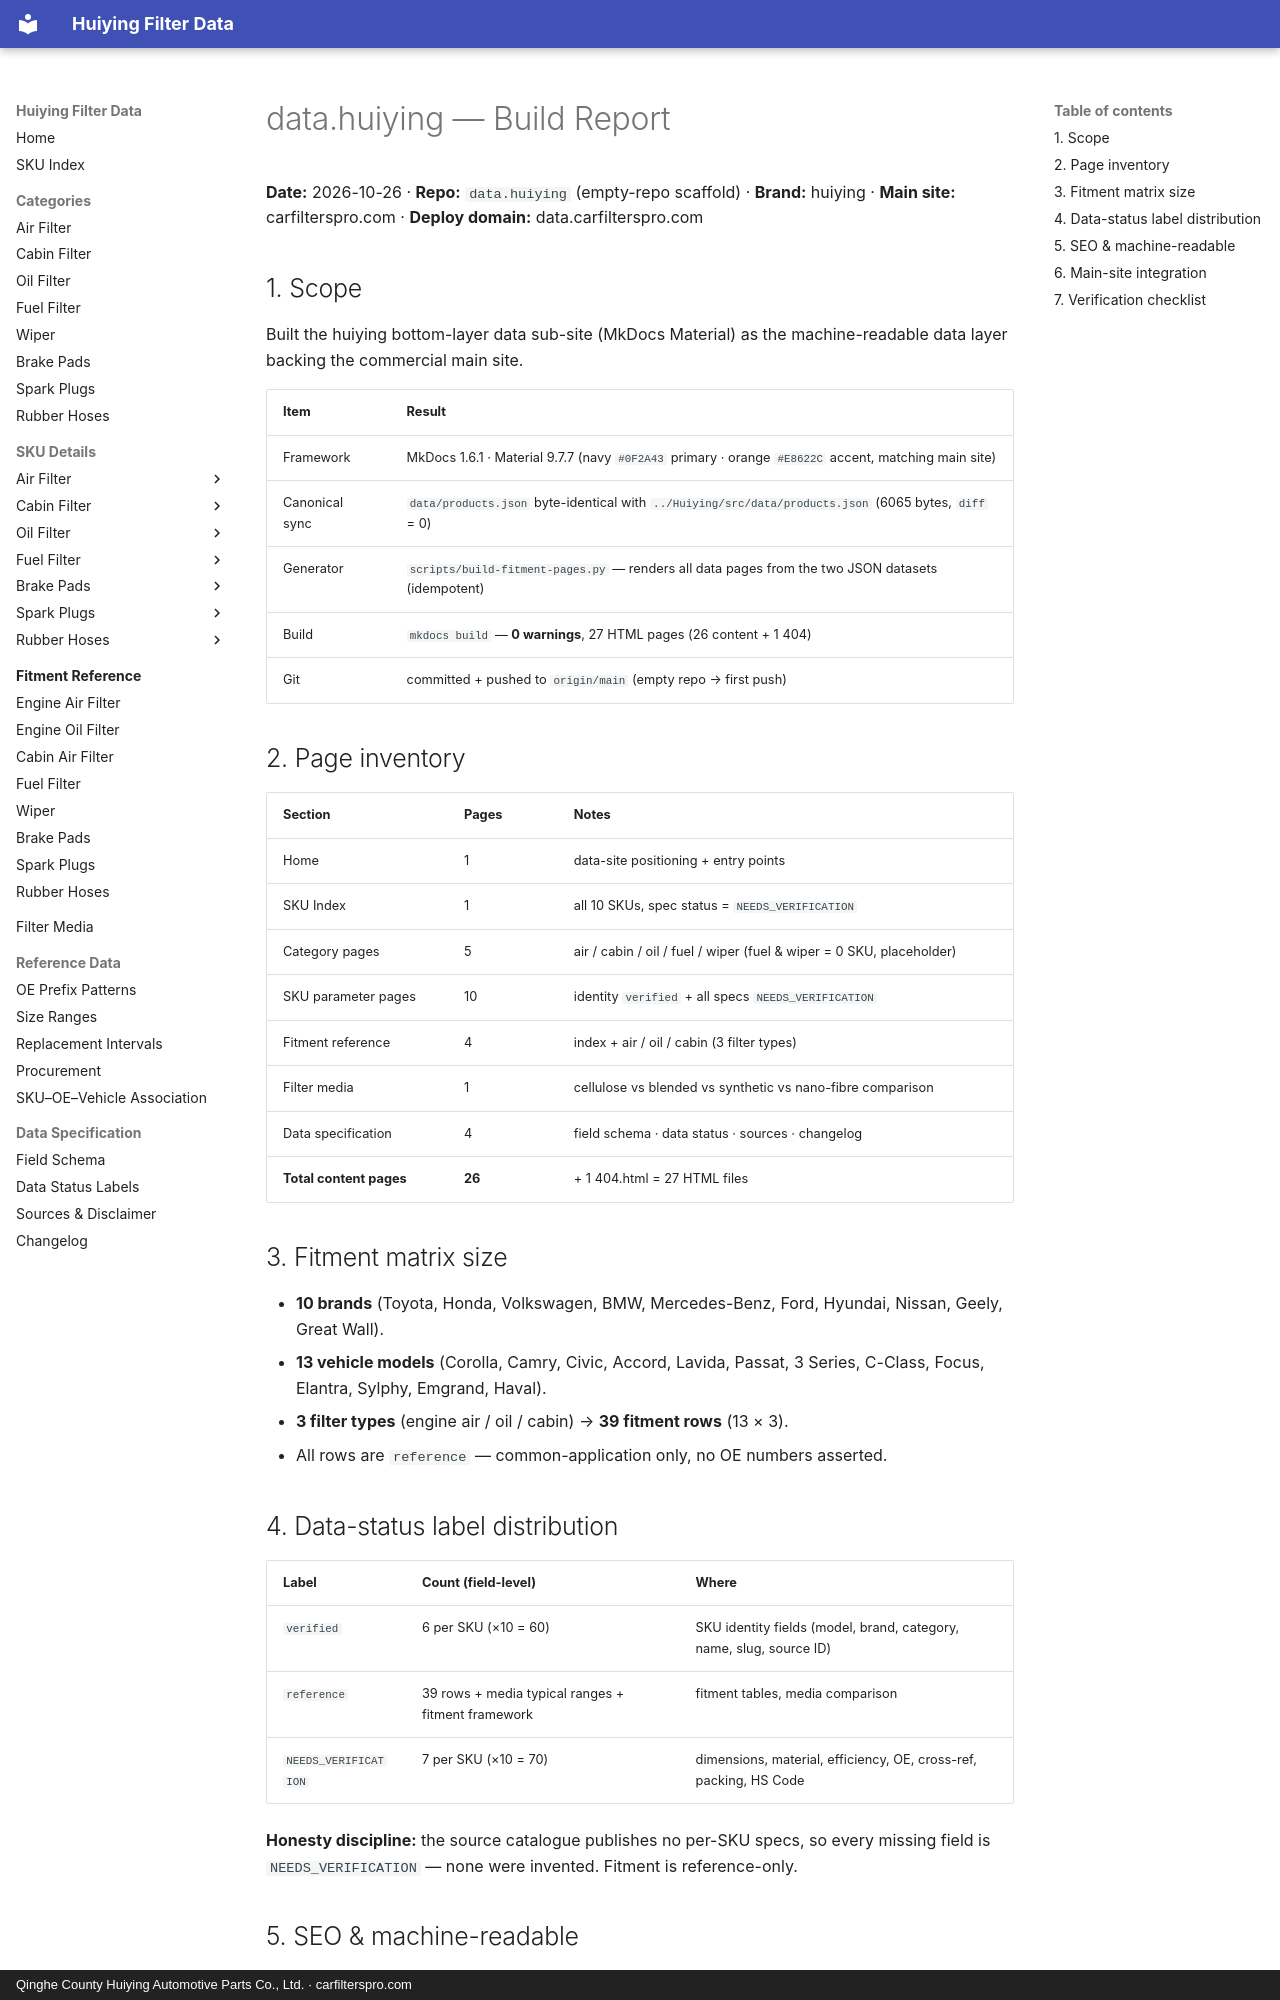

repository: martinxionbiotech-max/data.huiying · page: build-report/index.html · generator: mkdocs · copyright: Qinghe County Huiying Automotive Parts Co., Ltd. · carfilterspro.com

# data.huiying — Build Report

**Date:** 2026-10-26 · **Repo:** `data.huiying` (empty-repo scaffold) · **Brand:** huiying ·
**Main site:** carfilterspro.com · **Deploy domain:** data.carfilterspro.com

## 1. Scope

Built the huiying bottom-layer data sub-site (MkDocs Material) as the machine-readable
data layer backing the commercial main site.

| Item | Result |
|---|---|
| Framework | MkDocs 1.6.1 · Material 9.7.7 (navy `#0F2A43` primary · orange `#E8622C` accent, matching main site) |
| Canonical sync | `data/products.json` byte-identical with `../Huiying/src/data/products.json` (6065 bytes, `diff` = 0) |
| Generator | `scripts/build-fitment-pages.py` — renders all data pages from the two JSON datasets (idempotent) |
| Build | `mkdocs build` — **0 warnings**, 27 HTML pages (26 content + 1 404) |
| Git | committed + pushed to `origin/main` (empty repo → first push) |

## 2. Page inventory

| Section | Pages | Notes |
|---|---|---|
| Home | 1 | data-site positioning + entry points |
| SKU Index | 1 | all 10 SKUs, spec status = `NEEDS_VERIFICATION` |
| Category pages | 5 | air / cabin / oil / fuel / wiper (fuel & wiper = 0 SKU, placeholder) |
| SKU parameter pages | 10 | identity `verified` + all specs `NEEDS_VERIFICATION` |
| Fitment reference | 4 | index + air / oil / cabin (3 filter types) |
| Filter media | 1 | cellulose vs blended vs synthetic vs nano-fibre comparison |
| Data specification | 4 | field schema · data status · sources · changelog |
| **Total content pages** | **26** | + 1 404.html = 27 HTML files |

## 3. Fitment matrix size

- **10 brands** (Toyota, Honda, Volkswagen, BMW, Mercedes-Benz, Ford, Hyundai, Nissan, Geely, Great Wall).
- **13 vehicle models** (Corolla, Camry, Civic, Accord, Lavida, Passat, 3 Series, C-Class, Focus, Elantra, Sylphy, Emgrand, Haval).
- **3 filter types** (engine air / oil / cabin) → **39 fitment rows** (13 × 3).
- All rows are `reference` — common-application only, no OE numbers asserted.

## 4. Data-status label distribution

| Label | Count (field-level) | Where |
|---|---|---|
| `verified` | 6 per SKU (×10 = 60) | SKU identity fields (model, brand, category, name, slug, source ID) |
| `reference` | 39 rows + media typical ranges + fitment framework | fitment tables, media comparison |
| `NEEDS_VERIFICATION` | 7 per SKU (×10 = 70) | dimensions, material, efficiency, OE, cross-ref, packing, HS Code |

**Honesty discipline:** the source catalogue publishes no per-SKU specs, so every missing
field is `NEEDS_VERIFICATION` — none were invented. Fitment is reference-only.
